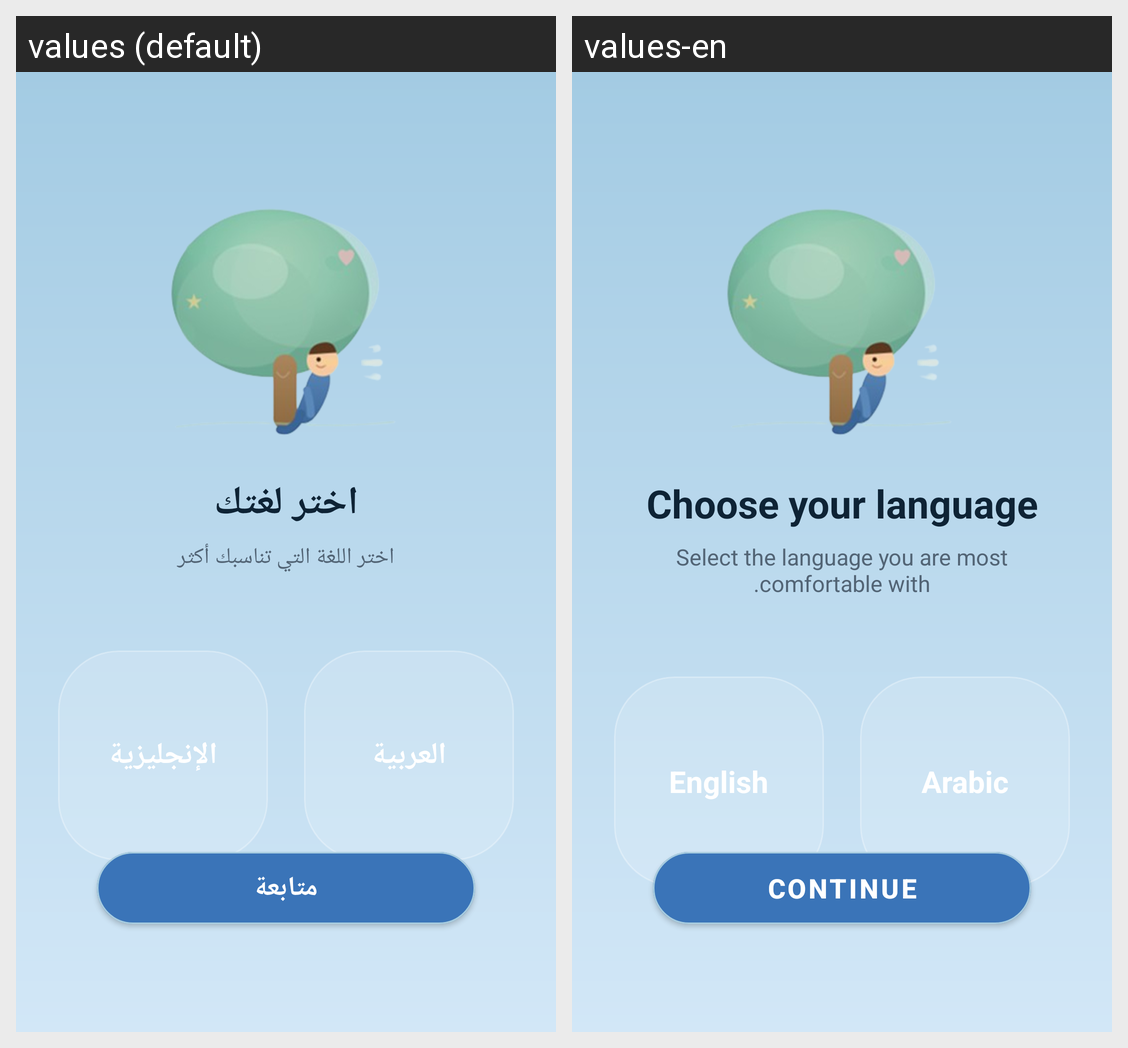

Translations of the strings shown on this Android screen, per locale in the grid:
Android screen res/layout/activity_on_boarding_language.xml rendered under 2 locales, left to right: values (default), values-en. Device: Nexus 5 (rendered at 1080×1920; each locale shown at half size, 540×960, under a caption strip naming it); theme Theme.GraduationProject.
Strings drawn on this screen, with the default value and each locale's value (text and hints the layout hard-codes, and strings that could not be matched under every locale, appear in the picture but are not listed):

language_selection_title
  values: اختر لغتك
  values-en: Choose your language

language_selection_subtitle
  values: اختر اللغة التي تناسبك أكثر
  values-en: Select the language you are most comfortable with.

language_name_ar
  values: العربية
  values-en: Arabic

language_name_en
  values: الإنجليزية
  values-en: English

continue_label
  values: متابعة
  values-en: Continue
